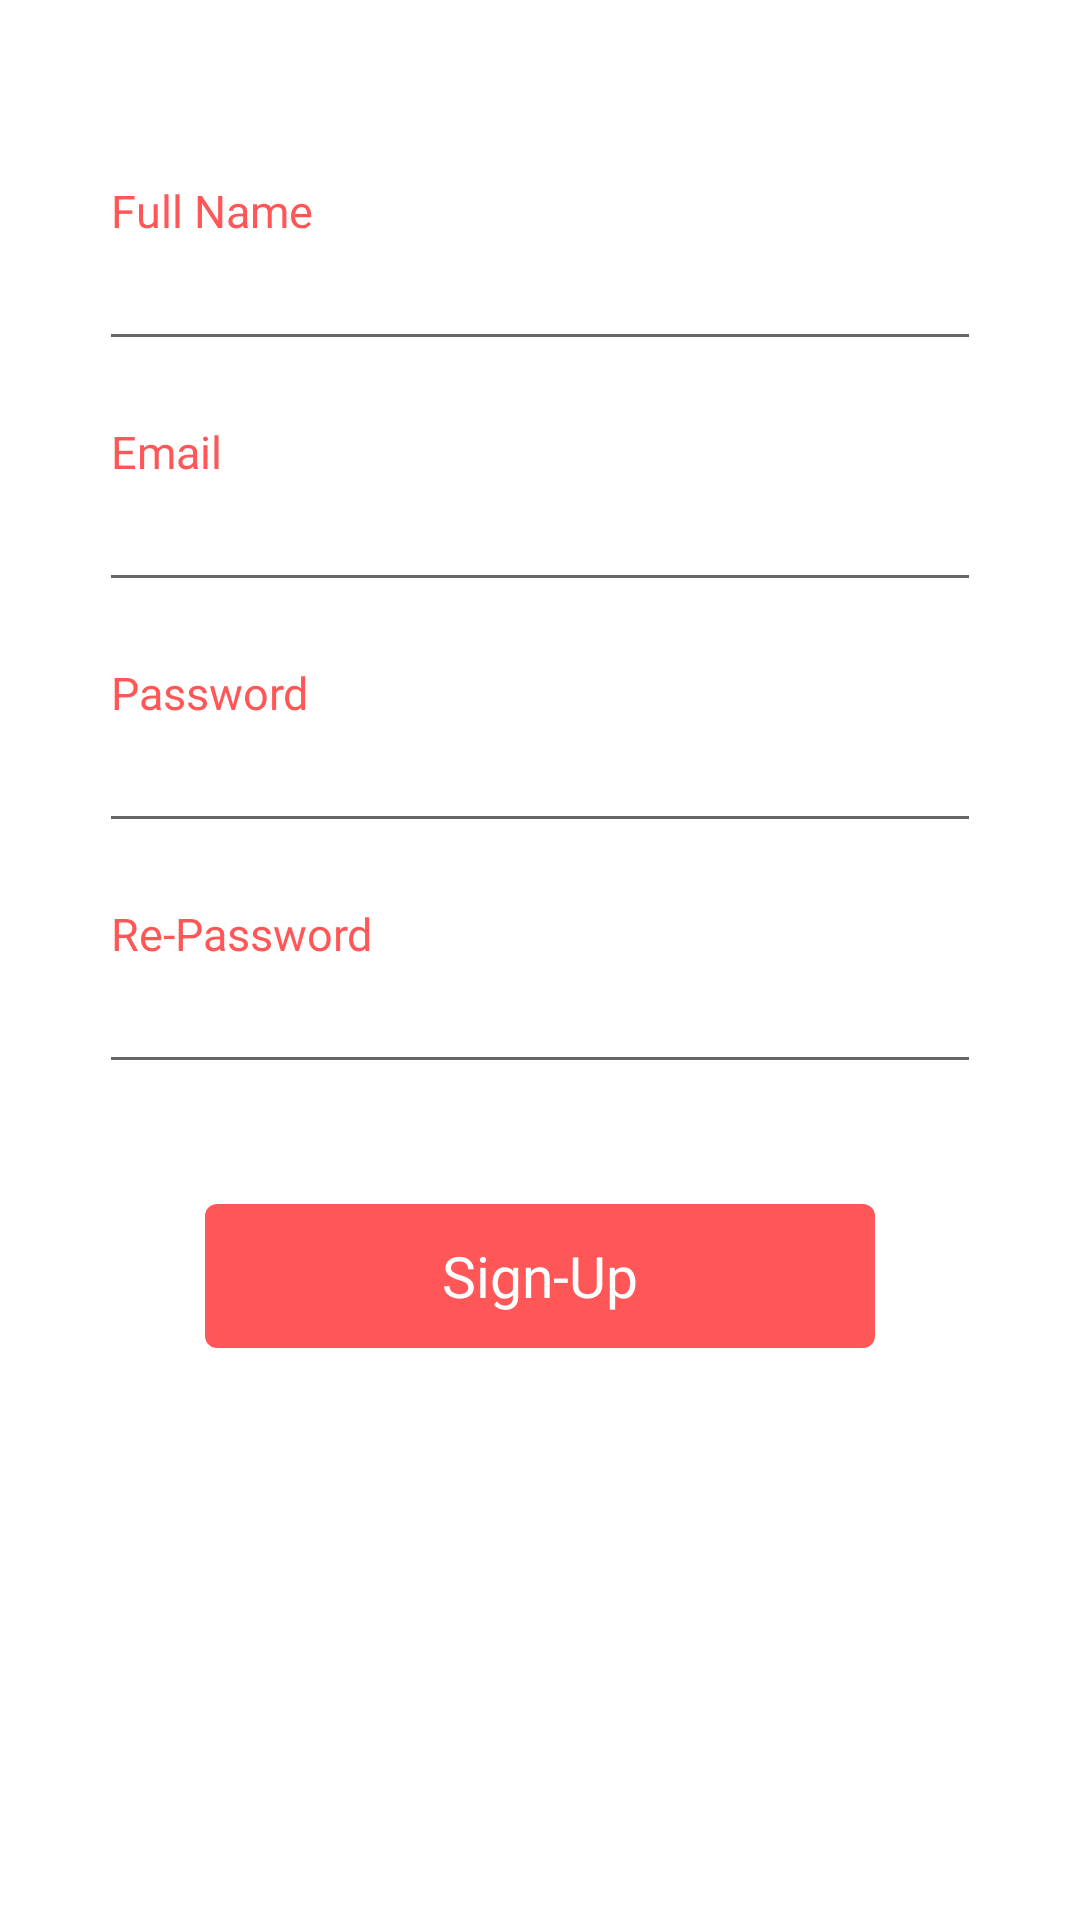

Produce the Android XML layout that renders to this screen, including the resource entries it uses.
<!-- AndroidManifest.xml: application theme Theme.Shop -->
<!-- res/layout/fragment_sign_up.xml -->
<?xml version="1.0" encoding="utf-8"?>
<FrameLayout xmlns:android="http://schemas.android.com/apk/res/android"
    xmlns:tools="http://schemas.android.com/tools"
    android:layout_width="match_parent"
    android:layout_height="match_parent"
    tools:context=".Fragments.SignUpFragment">

    <ProgressBar
        android:id="@+id/progressBarSignUp"
        android:layout_width="wrap_content"
        android:layout_height="wrap_content"
        android:layout_marginBottom="90dp"
        android:layout_gravity="center"
        android:background="#65000000"
        android:padding="30dp"
        android:visibility="gone"
        />

    <ScrollView
        android:layout_width="wrap_content"
        android:layout_height="wrap_content"
        android:layout_gravity="center_horizontal"
        >

        <LinearLayout
            android:layout_width="wrap_content"
            android:layout_height="match_parent"
            android:padding="20dp"
            android:orientation="vertical">

            <TextView
                android:layout_width="wrap_content"
                android:layout_height="wrap_content"
                android:layout_marginTop="40dp"
                android:text="Full Name"
                android:layout_marginStart="4dp"
                android:fontFamily="@font/clear_sans_medium"
                android:textColor="@color/orange"
                android:textSize="15sp"
                />
            <EditText
                android:id="@+id/edtNameSignUp"
                android:layout_width="wrap_content"
                android:layout_height="40dp"
                android:ems="14"
                android:inputType="textPersonName"
                />

            <TextView
                android:layout_width="wrap_content"
                android:layout_height="wrap_content"
                android:layout_marginTop="20dp"
                android:text="Email"
                android:layout_marginStart="4dp"
                android:fontFamily="@font/clear_sans_medium"
                android:textColor="@color/orange"
                android:textSize="15sp"
                />
            <EditText
                android:id="@+id/edtEmailSignUp"
                android:layout_width="wrap_content"
                android:layout_height="40dp"
                android:ems="14"
                android:inputType="textEmailAddress"
                />

            <TextView
                android:layout_width="wrap_content"
                android:layout_height="wrap_content"
                android:layout_marginTop="20dp"
                android:text="Password"
                android:layout_marginStart="4dp"
                android:fontFamily="@font/clear_sans_medium"
                android:textColor="@color/orange"
                android:textSize="15sp"
                />
            <EditText
                android:id="@+id/edtPassSignUp"
                android:layout_width="wrap_content"
                android:layout_height="40dp"
                android:ems="14"
                android:inputType="textPassword"
                />

            <TextView
                android:layout_width="wrap_content"
                android:layout_height="wrap_content"
                android:layout_marginTop="20dp"
                android:text="Re-Password"
                android:layout_marginStart="4dp"
                android:fontFamily="@font/clear_sans_medium"
                android:textColor="@color/orange"
                android:textSize="15sp"
                />
            <EditText
                android:id="@+id/edtRePassSignUp"
                android:layout_width="wrap_content"
                android:layout_height="40dp"
                android:ems="14"
                android:inputType="textPassword"
                />




            <androidx.appcompat.widget.AppCompatButton
                android:id="@+id/btnSignUp"
                android:layout_width="wrap_content"
                android:layout_height="wrap_content"
                android:layout_marginTop="40dp"
                android:layout_gravity="center"
                android:background="@drawable/custom_button"
                android:textAllCaps="false"
                android:ems="10"
                android:fontFamily="@font/clear_sans_medium"
                android:text="Sign-Up"
                android:textColor="@color/white"
                android:textSize="19sp"
                />

        </LinearLayout>



    </ScrollView>

</FrameLayout>
<!-- resources referenced by this layout -->
<resources>
  <color name="orange">#ff5757</color>
  <color name="white">#FFFFFFFF</color>
  <!-- drawable custom_button (drawable) -->
  <?xml version="1.0" encoding="utf-8"?>
  <shape android:shape="rectangle"
      xmlns:android="http://schemas.android.com/apk/res/android">
  
  
      <solid android:color="@color/orange"/>
      <corners android:radius="4dp"/>
  
  </shape>
  <style name="Theme.Shop" parent="Theme.MaterialComponents.DayNight.NoActionBar">
          
          <item name="colorPrimary">@color/orange</item>
          <item name="colorPrimaryVariant">@color/light</item>
          <item name="colorOnPrimary">@color/white</item>
          
          <item name="colorSecondary">@color/orange</item>
          <item name="colorSecondaryVariant">@color/teal_700</item>
          <item name="colorOnSecondary">@color/black</item>
          
          <item name="android:statusBarColor">?attr/colorPrimaryVariant</item>
          
          <item name="android:windowLightStatusBar">true</item>
      </style>
  <color name="light">#f2f2f2</color>
  <color name="teal_700">#FF018786</color>
  <color name="black">#FF000000</color>
</resources>
